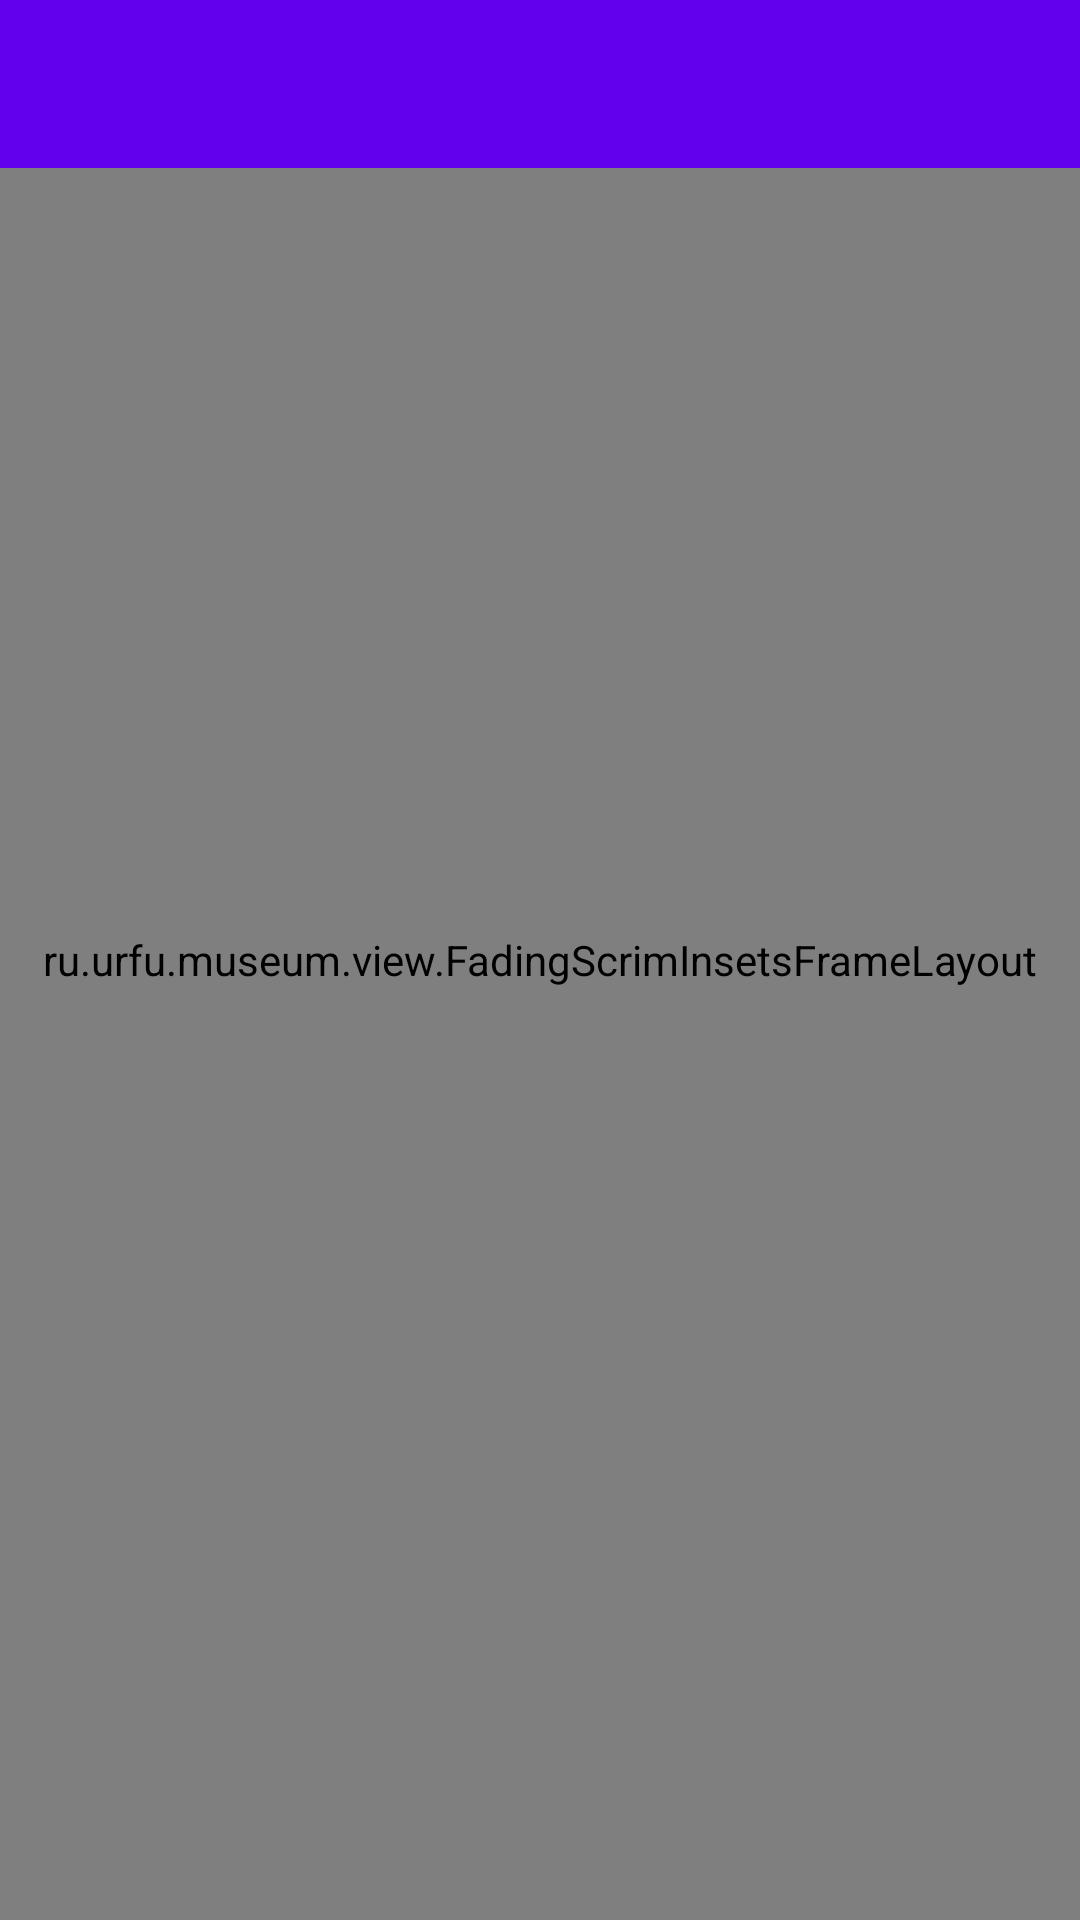

The Android layout XML behind this screen, and the referenced resources:
<!-- AndroidManifest.xml: activity theme DetailTheme -->
<!-- res/layout/activity_detail.xml -->
<?xml version="1.0" encoding="utf-8"?>

<androidx.coordinatorlayout.widget.CoordinatorLayout xmlns:android="http://schemas.android.com/apk/res/android"
    xmlns:app="http://schemas.android.com/apk/res-auto"
    android:layout_width="match_parent"
    android:layout_height="match_parent"
    android:fitsSystemWindows="true">

    <ru.urfu.museum.view.FadingScrimInsetsFrameLayout
        android:id="@+id/scrimInsetsLayout"
        android:layout_width="match_parent"
        android:layout_height="match_parent"
        android:background="#fff"
        android:fitsSystemWindows="true"
        app:insetForeground="#F000">

        <FrameLayout
            android:id="@+id/frameLayout"
            android:layout_width="match_parent"
            android:layout_height="match_parent" />
    </ru.urfu.museum.view.FadingScrimInsetsFrameLayout>

    <View
        android:id="@+id/toolbarBackground"
        android:layout_width="match_parent"
        android:layout_height="?attr/actionBarSize"
        android:background="?attr/colorPrimary" />

    <androidx.appcompat.widget.Toolbar
        android:id="@+id/toolbar"
        style="@style/ToolbarStyle"
        android:background="@android:color/transparent" />
</androidx.coordinatorlayout.widget.CoordinatorLayout>
<!-- resources referenced by this layout -->
<resources>
  <style name="ToolbarStyle">
          <item name="android:layout_width">match_parent</item>
          <item name="android:layout_height">?attr/actionBarSize</item>
          <item name="android:background">?attr/colorPrimary</item>
          <item name="popupTheme">@style/AppTheme.PopupOverlay</item>
          <item name="theme">@style/ThemeOverlay.AppCompat.Dark.ActionBar</item>
          <item name="titleTextAppearance">@style/ToolbarTitleText</item>
      </style>
  <style name="DetailTheme" parent="AppTheme">
          <item name="android:statusBarColor">@android:color/transparent</item>
      </style>
  <style name="AppTheme.PopupOverlay" parent="ThemeOverlay.AppCompat.Light" />
  <style name="ToolbarTitleText" parent="TextAppearance.Widget.AppCompat.Toolbar.Title">
          <item name="android:textSize">@dimen/toolbarTextSize</item>
      </style>
  <dimen name="toolbarTextSize">16sp</dimen>
  <color name="primary">#6200EE</color>
  <color name="primaryDark">#3700B3</color>
  <color name="accent">#03DAC5</color>
  <style name="AlertDialogTheme" parent="Theme.MaterialComponents.Light.Dialog.Alert">
          <item name="android:windowTitleStyle">@style/AlertDialogTitle</item>
          <item name="buttonBarPositiveButtonStyle">@style/AlertDialogButton</item>
          <item name="buttonBarNegativeButtonStyle">@style/AlertDialogButton</item>
          <item name="buttonBarNeutralButtonStyle">@style/AlertDialogButton</item>
      </style>
  <!-- drawable button_text (drawable) -->
  <?xml version="1.0" encoding="utf-8"?>
  
  <ripple xmlns:android="http://schemas.android.com/apk/res/android"
      android:color="@color/primaryDark" >
  
      
      <item android:drawable="@drawable/button_text_statelist"/>
  
  </ripple>
  <style name="AlertDialogTitle" parent="TextAppearance.AppCompat.Large">
          <item name="android:textColor">@color/black</item>
          <item name="android:fontFamily">sans-serif-medium</item>
      </style>
  <style name="AlertDialogButton" parent="Widget.MaterialComponents.Button.TextButton">
          <item name="backgroundTint">@android:color/transparent</item>
          <item name="rippleColor">?attr/colorPrimary</item>
          <item name="android:textColor">?attr/colorPrimary</item>
          <item name="android:textSize">14sp</item>
      </style>
  <!-- drawable button_text_statelist (drawable) -->
  <?xml version="1.0" encoding="utf-8"?>
  
  <selector xmlns:android="http://schemas.android.com/apk/res/android">
  
      <item android:drawable="@drawable/button_text_disabled" android:state_enabled="false"/>
      <item android:drawable="@drawable/button_text_hover" android:state_enabled="true" android:state_pressed="true"/>
      <item android:drawable="@drawable/button_text_hover" android:state_enabled="true" android:state_focused="true"/>
      <item android:drawable="@android:color/transparent" android:state_enabled="true"/>
  
  </selector>
  <!-- drawable button_text_disabled (drawable) -->
  <?xml version="1.0" encoding="utf-8"?>
  
  <shape xmlns:android="http://schemas.android.com/apk/res/android"
      android:shape="rectangle">
  
      <solid android:color="@color/buttonDisabledBg" />
  
      <corners android:radius="4dp" />
  
  </shape>
  <!-- drawable button_text_hover (drawable) -->
  <?xml version="1.0" encoding="utf-8"?>
  
  <shape xmlns:android="http://schemas.android.com/apk/res/android"
      android:shape="rectangle">
  
      <solid android:color="@color/buttonHoverBg" />
  
      <corners android:radius="4dp" />
  
  </shape>
  <color name="buttonDisabledBg">#1E000000</color>
  <color name="buttonHoverBg">#156200EE</color>
  <!-- not gathered from this repository: default colours our renderer supplied (Android Studio template values) -->
  <color name="black">#FF000000</color>
</resources>
